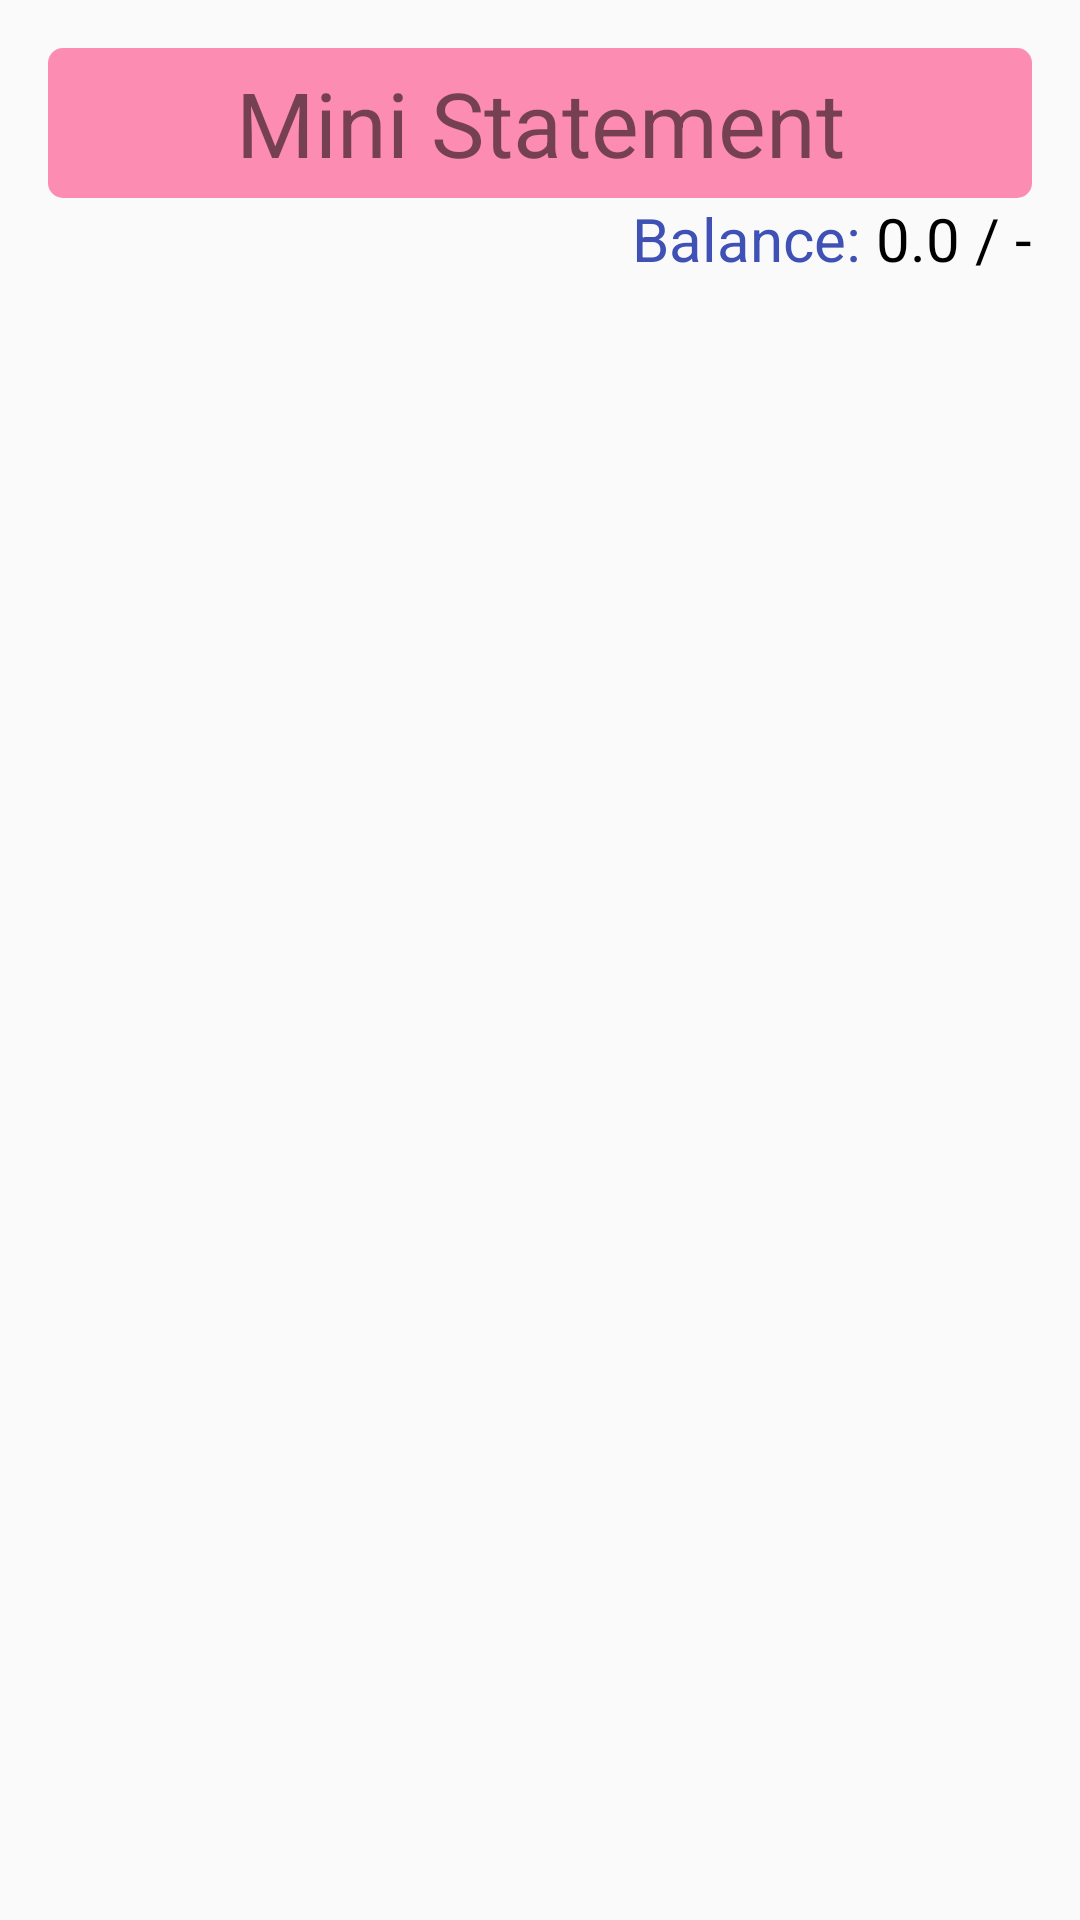

Reconstruct the res/layout file that produces this screen, plus the resources it refers to.
<!-- AndroidManifest.xml: application theme MyMaterialTheme -->
<!-- res/layout/activity_statement.xml -->
<?xml version="1.0" encoding="utf-8"?>
<RelativeLayout xmlns:android="http://schemas.android.com/apk/res/android"
    xmlns:tools="http://schemas.android.com/tools"
    android:id="@+id/activity_statement"
    android:layout_width="match_parent"
    android:layout_height="match_parent"
    android:paddingBottom="@dimen/activity_vertical_margin"
    android:paddingLeft="@dimen/activity_horizontal_margin"
    android:paddingRight="@dimen/activity_horizontal_margin"
    android:paddingTop="@dimen/activity_vertical_margin"
    tools:context="rahulkumardas.chitfund.ui.bank.StatementActivity">

    <TextView
        android:id="@+id/title"
        android:layout_width="match_parent"
        android:layout_height="50dp"
        android:background="@drawable/back_row"
        android:gravity="center"
        android:text="Mini Statement"
        android:textSize="30dp" />

    <TextView
        android:layout_width="wrap_content"
        android:layout_height="wrap_content"
        android:layout_below="@+id/title"
        android:layout_toLeftOf="@+id/balance"
        android:layout_toStartOf="@+id/balance"
        android:text="Balance: "
        android:textColor="@color/colorPrimary"
        android:textSize="20dp" />

    <TextView
        android:id="@+id/balance"
        android:layout_width="wrap_content"
        android:layout_height="wrap_content"
        android:layout_alignParentRight="true"
        android:layout_below="@+id/title"
        android:text="0.0 / -"
        android:textColor="@android:color/black"
        android:textSize="20dp" />

    <ListView
        android:id="@+id/listView"
        tools:listitem="@layout/item_mini_statement"
        android:layout_width="match_parent"
        android:layout_height="match_parent"
        android:layout_marginTop="100dp"/>


</RelativeLayout>
<!-- res/layout/item_mini_statement.xml (included above) -->
<?xml version="1.0" encoding="utf-8"?>
<LinearLayout xmlns:android="http://schemas.android.com/apk/res/android"
    xmlns:app="http://schemas.android.com/apk/res-auto"
    android:layout_width="match_parent"
    android:layout_height="match_parent"
    android:layout_marginTop="10dp"
    android:orientation="vertical">

    <android.support.v7.widget.CardView
        android:layout_width="match_parent"
        android:layout_height="wrap_content"
        app:cardCornerRadius="4dp"
        app:cardElevation="4dp">

        <TextView
            android:id="@+id/date"
            android:layout_width="match_parent"
            android:layout_height="wrap_content"
            android:layout_margin="10dp"
            android:text="Date of transaction"
            android:textColor="@android:color/black"
            android:textSize="18dp" />

        <LinearLayout
            android:layout_width="match_parent"
            android:layout_height="wrap_content"
            android:layout_marginLeft="10dp"
            android:layout_marginRight="10dp"
            android:layout_marginTop="35dp">

            <TextView
                android:id="@+id/type"
                android:layout_width="match_parent"
                android:layout_height="wrap_content"
                android:layout_weight="1"
                android:text="Deposite" />

            <TextView
                android:gravity="right"
                android:id="@+id/amount"
                android:layout_width="match_parent"
                android:layout_height="wrap_content"
                android:layout_weight="1"
                android:text="5000.0" />
        </LinearLayout>

        <TextView
            android:id="@+id/description"
            android:layout_marginTop="60dp"
            android:layout_marginLeft="10dp"
            android:layout_marginRight="10dp"
            android:textSize="15dp"
            android:textColor="@color/colorPrimaryDark"
            android:text="Description"
            android:layout_width="match_parent"
            android:layout_height="wrap_content" />

    </android.support.v7.widget.CardView>

</LinearLayout>
<!-- resources referenced by this layout -->
<resources>
  <color name="colorPrimary">#3F51B5</color>
  <color name="colorPrimaryDark">#303F9F</color>
  <dimen name="activity_horizontal_margin">16dp</dimen>
  <dimen name="activity_vertical_margin">16dp</dimen>
  <!-- drawable back_row (drawable) -->
  <?xml version="1.0" encoding="utf-8"?>
  <shape
    xmlns:android="http://schemas.android.com/apk/res/android">
      <corners android:radius="5.0dip" />
      <solid android:color="@color/colorAccentSemi" />
      <padding android:left="5.0dip" android:right="5.0dip" />
  </shape>
  <style name="MyMaterialTheme" parent="MyMaterialTheme.Base">
  
      </style>
  <color name="colorAccentSemi">#96FF4081</color>
  <style name="MyMaterialTheme.Base" parent="Theme.AppCompat.Light.DarkActionBar">
          <item name="windowNoTitle">true</item>
          <item name="windowActionBar">false</item>
          <item name="colorPrimary">@color/colorPrimary</item>
          <item name="colorPrimaryDark">@color/colorPrimaryDark</item>
          <item name="colorAccent">@color/colorAccent</item>
      </style>
  <color name="colorAccent">#ff4081</color>
</resources>
